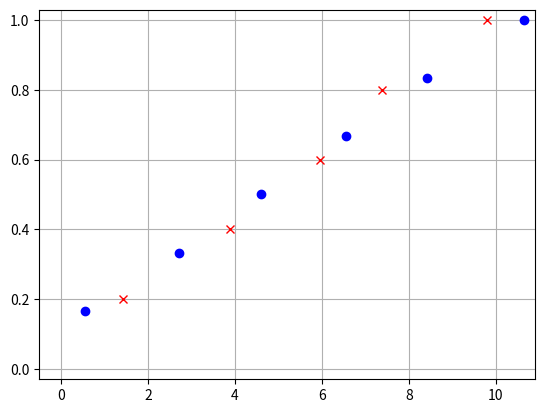

This chart was generated by the following Python code:
#!/usr/bin/env python
# coding: utf-8

# # Wasserstein distance 구현하기
# 
# 이름부터 무시무시한 Wassertstein distance. 이름만 무서우면 다행이지만 이 녀석의 정의 또한 무섭다. 
# Wasserstein distance는 두 확률 분포 사이의 거리를 측정할 때 사용된다.
# 그런데 우리가 실제로 갖고 있는 것은 어느 확률 분포에서 샘플링된지 모르는 데이터셋이며, 두 데이터셋 사이의 Wasserstein distance를 구하는 것이 목표이다.
# 이번 포스팅에서는 확률 분포가 아닌 두 데이터셋이 주어졌을 때 Wasserstein distance를 계산하는 방법에 대해서 알아본다.
# 
# 포스팅은 다음과 같이 구성되어 있다. 
# 먼저, Wasserstein distance의 정의를 살펴본다.
# 다음으로 1차원 데이터에 한정하여 정의에 해당하는 값을 해석적으로 구해볼 것이다. 
# 그리고 그 값을 코드로 구현하여 거리를 직접 계산해볼 것이다.
# 
# ---
# 

# ## $p$-Wasserstein distance의 정의
# 
# 먼저, Wasserstein distance의 정의에 대해서 알아보자. 위키피디아의 정의를 그대로 따왔다. 
# 
# ```{admonition} **$p$-Wasserstein distance**
# :class: tip
# 
# Let $(\mathcal{X},d)$ be a metric space that is a Radon space, and let $p \in [1, \infty)$. For any two marginal measures $\mu$ and $\nu$ on $\mathcal{X}$, the Wasserstein distance of order $p$ between $\mu$ and $\nu$ is given by
# 
# $$
# W_p(\mu, \nu) =  \left( \inf\limits_{\gamma \in \Gamma (\mu, \nu)} \displaystyle\int_{\mathcal{X} \times \mathcal{X}} d(x, y)^p d\gamma(x,y) \right)^{1/p},
# $$
# 
# where $\Gamma(\mu, \nu)$ is the set of all couplings of $\mu$ and $\nu$. A coupling $\gamma(\mu, \nu)$ is a joint probability measure on $\mathcal{X} \times \mathcal{X}$ whose marginals are $\mu$ and $\nu$, respectively.
# ```
# 
# <br>
# 
# 위의 정의를 온전히 이해하기 위해서는 수학과 대학원 확률론 지식 또는 최소 대학원 해석학 지식이 필요하다. 물론 나는 없다.
# 그래도 공부한 것을 바탕으로 정의를 읽어보자면 다음과 같다 (어지러우면 다음으로 문단으로 넘어가도 좋다). 
# 
# - Wasserstein distance는 두 probability measure 뮤 $\mu$와 누 $\nu$에 대해서 정의되는 것이다. Probability measure란 각 사건에 확률을 부여하는 함수 또는 규칙이며, 그냥 probability distribution이라고 생각해도 좋다. 조금 더 과감히 말하면 probability density function 또는 probability mass function으로 생각해도 좋다.
# - 두 Probability measure의 sample space에 있는 원소들을 짝짓는 모든 coupling $\gamma(\mu, \mu)$ 중에 $\displaystyle\int_{\mathcal{X} \times \mathcal{X}} d(x, y)^p d\gamma(x,y)$의 최소값을 찾으면 그것의 $\frac{1}{p}$ 제곱이 $p$-Wasserstein distance이다. 여기서 coupling을 joint distribution으로 이해해도 좋다. 
# - Wasserstein distance의 정의를 Earth mover's distance (흙 옮기는 기계)나 optimal transport problem (최적 운송 문제) 관점으로 해석할 수 있다. 한 확률 분포에 있는 mass를 최소의 비용으로 다른 확률 분포로 운송하는 것이다. 한 확률 분포의 $x$ 위치에 있는 mass를 다른 확률 분포의 $y$ 위치로 옮길 때 발생하는 비용 $d(x, y)$의 기댓값이 최소로 되도록 coupling을 찾는 것이다.
# 
# <br>
# 
# 
# 1차원 sample space 가정 등 여러 가지를 가정하면, 다음과 같이 우리에게 익숙한 용어로 정의를 다시 적어줄 수 있다.
# 
# ```{admonition} **$p$-Wasserstein distance**
# :class: tip
# 
# For any two real-valued random variables $X$ and $Y$, with probability density functions $f_X$ and $f_Y$, the Wasserstein distance between $X$ and $Y$ is given by
# 
# $$
#     W_p(X, Y) =  \left( \inf\limits_{f_{XY} \in \mathcal{F}} \displaystyle\int_{\mathbb{R}}\int_{\mathbb{R}} f_{XY}(x, y) |x-y|^p \, dx \, dy \right)^{1/p},
# $$
# 
# where $\mathcal{F}$ is the set of all joint probability of $X$ and $Y$ with marginal distributions $f_X$ and $f_Y$.
# ```
# 
# 확률 용어에 익숙한 분들이라면 위 단순화된 정의는 쉽게 이해될 것이다. 
# 확률 변수 $X$와 $Y$에 대한 모든 가능한 joint distribution $f_{XY}$에 대해서 $\displaystyle\int_{\mathbb{R}}\int_{\mathbb{R}} f_{XY}(x, y) |x-y|^p \, dx \, dy$의 최소값을 찾는 것이다. 이 적분을 자세히 보면, 확률 변수 $|X-Y|^p$의 기댓값 $\mathbb{E}_{XY}\left[ |x-y|^p \right]$인 것을 알 수 있다.
# 
# ---

# ## 1차원 데이터일 때 정의에 대한 analytic solution
# 
# 정의에 따라 Wasserstein distance를 계산한다면 이 세상의 모든 joint distribution $f_{XY}(x, y)$에 대해서 $\mathbb{E}_{XY}\left[ |x-y|^p \right]$을 계산해보고 그 중 최소값을 구하는 최적화 문제를 풀어야 할 것이다. 너무나도 당연하게 많은 경우 이 행위는 intractable할 것이다. 근데 정말 다행히도 1차원 확률 변수 $X$와 $Y$에 대해서는 정의의 infimum 값이 해석적으로 계산되어 있다. 다음 statement를 보자.
# 
# 
# ```{admonition} **$p$-Wasserstein distance**
# :class: tip
# 
# For any two real-valued random variables $X$ and $Y$, with cumulative distribution functions $F_X$ and $F_Y$, the Wasserstein distance between $X$ and $Y$ is given by
# 
# $$
#     W_p(X, Y) = \left(\displaystyle\int_0^1 |F_X^{-1}(q) - F_Y^{-1}(q)| \, dq\right)^{1/p},
# $$ (analytic-solution)
# 
# where $F_X^{-1}$ and $F_Y^{-1}$ are the quantile functions (inverse CDFs).
# ```
# 
# <br>
# 
# 더 이상 infimum을 구할 필요 없이 각 확률 변수의 CDF의 역함수 $F_X^{-1}(q)$와 $F_Y^{-1}(q)$를 구해서 0부터 1까지 $|F_X^{-1}(q) - F_Y^{-1}(q)|$를 적분해주면 된다.
# 여전히 적분 연산이 필요하지만, 더 이상 최적화 문제를 풀지 않아도 된다. 
# 한 가지 더 좋은 점은 inverse CDFs의 차이를 0부터 1까지 적분하는 것이 그냥 CDFs의 차이를 정의역에 대해서 적분하는 것과 동일하다. 따라서 CDF만 찾아주면 된다 (아래 그림 참조, 출처 [2]).
# 
# ![../img/cdfs2.png](../img/cdfs2.png)
# 
# <br>
# 
# ```{note}
# 참고로 CDF $F_X: \mathbb{R} \rightarrow [0, 1]$는 정의역이 증가함에 따라 함수값이 0에서 1까지 증가하는 단조 증가 함수이지만 역함수가 없을 수 있다. 
# 정의역의 특정 구간에서 사건이 발생하지 않는다면 해당 구간에서 CDF의 값이 유지되기 때문에 일대일대응이 깨지기 때문이다.
# 그래서 우리는 CDF의 역함수를 일반적인 역함수와 다르게 다음과 같이 정의한다.
# 
# The general quantile function $F_X^{-1}: [0,1] \rightarrow \mathbb{R} $ (or general inverse CDF) is defined by
# 
# $$F_X^{-1}(p)=\inf \left\{ x \in \mathbb{R}: F_X(x) \ge p \right\}.$$
# 
# 쉽게 말하면, CDF 값이 유지되는 구간에서는 가장 맨처음 값을 역함수 값으로 설정하겠다는 것이다.
# ```
# 
# Wasserstein distance 정의의 analytic solution이 식 {eq}`analytic-solution`이 되는 것에 대한 증명은 이 글 가장 마지막에 남겨 놓을 예정이다.
# 
# 식 {eq}`analytic-solution` 덕분에 1차원 데이터에 대해서는 CDF를 찾아서 적분만 해주면 되게 된다...! 문제가 훨씬 쉬워졌지만,
# 여전히 실제 데이터에 대해 Wasserstein distance를 계산하기에는 다음 2가지 문제점이 있다.
# - 우리가 갖고 있는 것은 확률 분포가 아니라 데이터인데 어떻게 CDF를 찾아야 할까?
# - CDF를 찾았다고 해도 적분은 어떻게 할까?
# 
# ---
# 

# ## Wasserstein distance 구현하기
# 
# 먼저, 우리가 갖고 있는 데이터의 CDF를 찾는 것은 쉽다. 우리는 흔히 데이터의 분포를 보기 위해 histogram을 그려본다. 이 histogram을 데이터의 확률 분포로 보는 것이다.
# 데이터가 있는 부분에 상대빈도수만큼 확률을 부여하는 measure를 empirical measure라고 부른다. 직관적으로도 이해가 되기 때문에 정의를 알 필요는 없지만, 굳이 적어보면 다음과 같다.
# 
# ```{admonition} **Empirical measure**
# :class: tip
# 
# Let $X_1, X_2, \ldots, X_n$ be a sequence of independent identically distributed real-valued random variables with probability distribution $P$. The empirical measure $P_n$ is defined by 
# 
# $$P_n(A) = {1 \over n} \sum_{i=1}^n \delta_{X_i}(A),$$
# 
# where $\delta_X$ is the Dirac measure.
# ```
# 
# <br>
# 
# 그럼, 주어진 1차원 데이터들의 CDF는 어떻게 계산할까? 그냥 데이터를 오름차순으로 정렬하고, 순서대로 상대빈도수를 계속 더해나가면 된다. 이쯤에서 코드 구현에 사용할 예제 데이터를 보자. x는 0, 2, 4, 6, 10에 노이즈를 추가한 것이고, y는 1, 3, 5, 7, 9에 노이즈를 추가한 것이다. 그리고 순서를 뒤죽박죽 섞어주었다.

# In[1]:


import numpy as np
import matplotlib.pyplot as plt

np.random.seed(0)

np.set_printoptions(precision=2)

x = np.array([0.0, 2.0, 4.0, 6.0, 8.0, 10.0]) + np.random.rand(6)
y = np.array([1.0, 3.0, 5.0, 7.0, 9.0]) + np.random.rand(5)

np.random.shuffle(x)
np.random.shuffle(y)

print(x)
print(y)


# <br>
# 
# `x`와 `y`에 대한 CDF를 구하는 방법은 굉장히 쉽다. 먼저 정렬하고, 순서대로 $\frac{1}{\text{데이터 개수}}=\frac{1}{6}$을 더해주면 된다.

# In[2]:


x_sorted = np.sort(x)
cum_x = (np.arange(len(x)) + 1) / len(x)

print(x_sorted)
print(cum_x)


# In[3]:


y_sorted = np.sort(y)
cum_y = (np.arange(len(y)) + 1) / len(y)

print(y_sorted)
print(cum_y)


# <br>
# 
# 아직 끝난 것은 아니다. 우리가 갖고 있는 것은 여전히 $(x, F_X(x))$, $(y, F_X(y))$ "데이터"이고, 진짜 CDF은 아니다.
# CDF는 정의역의 모든 값에 대해 정의가 되는 반면 우리는 각 데이터에 대해서 CDF 값만 갖고 있을 뿐이다. 그림을 그려보면 다음과 같다.

# In[4]:


plt.figure()
plt.plot(x_sorted, cum_x, 'bo')
plt.plot(y_sorted, cum_y, 'rx')
plt.grid()
plt.xlim(-0.5, 10.9)
plt.ylim(-0.03, 1.03)
plt.show()


# <br>
# 
# 하지만 우리가 원하는 CDF는 다음 그림과 같다.
# 
# 
# ```{image} ../img/cdfs.png
# :alt: cdfs
# :width: 400px
# :align: center
# ```
# 
# 
# 
# <br>
# 
# 우리의 목표는 두 CDF 사이의 차이가 발생하는 영역의 넓이를 계산하는 것이다. 
# 그런데 위 그림을 보니, 영역들이 모두 사각형인 것을 확인할 수 있다.
# 
# - 데이터가 주어질 경우, CDF 사이의 차이가 발생하는 영역은 사각형이다. <br>
# - 사각형의 넓이를 더 쉽게 구하기 위해서는 `x` 데이터와 `y` 데이터를 모두 합쳐서 보는 것이 좋다.<br>
# - 사각형의 가로 길이는 `all_values[i+1] - all_values[i]`로 쉽게 구할 수 있다.
#   
# 먼저 `x`와 `y`를 합쳐놓자.

# In[5]:


all_values = np.concatenate((x, y))
all_values.sort()
print(all_values)


# <br>
# 
# 각 사각형의 가로 길이는 `np.diff()` 함수를 통해서 쉽게 구할 수 있다.

# In[6]:


deltas = np.diff(all_values)
deltas


# <br>
# 
# 하지만, 이렇게 되면 어떤 점이 `x`에서 왔는지 `y`에서 왔는지 모른다. `a.searchsorted(v)` 메서드는 `v` 배열의 각 원소가 정렬되어 있는 `a` 배열에서 크기 순서상 어느 인덱스에 위치해야 하는지 알려준다. 즉, 아래 코드에서 `x_cdf_indices`는 `all_values` 배열의 각 값이 `x_sorted` 배열에서 어디에 위치해야 하는지 적어놓은 배열이다.
# `all_values`에서 `x` 배열에서 온 데이터를 마주칠 때마다 +1을 해준 배열이 된다.

# In[7]:


x_cdf_indices = x_sorted.searchsorted(all_values[:-1], 'right')
x_cdf_indices


# In[8]:


y_cdf_indices = y_sorted.searchsorted(all_values[:-1], 'right')
y_cdf_indices


# <br>
# 
# CDF는 다음과 같이 구할 수 있다.

# In[9]:


x_cdf = x_cdf_indices / len(x)
y_cdf = y_cdf_indices / len(y)

print(all_values[:-1])
print(x_cdf)
print(y_cdf)


# <br>
# 
# 계산한 가로 길이 (`deltas`)와 CDFs (`x_cdf`, `y_cdf`)를 사용해서 $p$-Wasserstein distance를 계산해보면 다음과 같다.

# In[10]:


p = 1
if p == 1:
    d = np.sum(np.multiply(np.abs(x_cdf - y_cdf), deltas))
elif p == 2:
    d = np.sqrt(np.sum(np.multiply(np.square(x_cdf - y_cdf), deltas)))
else: 
    d = np.power(np.sum(np.multiply(np.power(np.abs(x_cdf - y_cdf), p),
                                       deltas)), 1/p)
print(d)


# <br>
# 
# 지금까지의 과정을 모두 합쳐서 함수로 만들어 보면 다음과 같다. 이는 실제로 SciPy에 있는 `wasserstein_distance` 함수의 간략화된 버전이다.

# In[11]:


def _cdf_distance(p, x, y):
    """
    From https://github.com/scipy/scipy/blob/v1.10.1/scipy/stats/_stats_py.py#L9165
    """
    x_sorted = np.sort(x)
    y_sorted = np.sort(y)
    
    all_values = np.concatenate((x, y))
    all_values.sort(kind='mergesort')

    # Compute the differences between pairs of successive values of u and v.
    deltas = np.diff(all_values)

    # Get the respective positions of the values of u and v among the values of
    # both distributions.
    x_cdf_indices = x_sorted.searchsorted(all_values[:-1], 'right')
    y_cdf_indices = y_sorted.searchsorted(all_values[:-1], 'right')

    # Calculate the CDFs of u and v using their weights, if specified.
    x_cdf = x_cdf_indices / x.size
    y_cdf = y_cdf_indices / y.size

    # Compute the value of the integral based on the CDFs.
    # If p = 1 or p = 2, we avoid using np.power, which introduces an overhead
    # of about 15%.
    if p == 1:
        return np.sum(np.multiply(np.abs(x_cdf - y_cdf), deltas))
    if p == 2:
        return np.sqrt(np.sum(np.multiply(np.square(x_cdf - y_cdf), deltas)))
    return np.power(np.sum(np.multiply(np.power(np.abs(x_cdf - y_cdf), p),
                                       deltas)), 1/p)


# In[12]:


from scipy.stats import wasserstein_distance

print(wasserstein_distance(x, y))


# <br>
# 
# 이번 포스팅에서는 1차원 데이터에 대해서 두 데이터셋의 $p$-Wasserstein distance이 어떻게 계산되는지 직접 구현해보았다.
# 두 확률 분포에 대해서 기대 비용의 최소값으로 정의되어 있는 반면, 우리는 두 데이터셋 사이의 거리를 구하고 싶은 것이기 때문에 도저히 어떻게 구현되는지 감이 오지 않았다.
# 이번 포스팅을 통해서 그나마 1차원 데이터에 대해서 Wasserstein distance가 구현되는지 알 수 있게 되었다.
# 
# 1차원을 넘어 고차원에 대해서도 어떻게 구현되는지 알아보았는데, 실제로 최적화 문제를 풀게 된다. 
# 한 데이터셋 $X$의 각 데이터 $x$를 다른 데이터셋 $Y$의 각 데이터 $y$로 매핑하는 모든 경우의 수에 대해서 $\lVert x - y \rVert_p$의 최솟값을 구하는 문제를 풀게 된다.
# 기회가 된다면 고차원에 대해서도 정리를 해보도록 하겠다.
# 

# ## 식 {eq}`analytic-solution` 증명
# Coming soon!
# 
# ---
# 
# <br>

# ## 참고문헌
# [1] [https://en.wikipedia.org/wiki/Wasserstein_metric](https://en.wikipedia.org/wiki/Wasserstein_metric)
# 
# [2] Marc G. Bellemare and Will Dabney and Mark Rowland, Distributional Reinforcement Learning
# , MIT Press, 2022. [https://www.distributional-rl.org/contents/chapter4.html](https://www.distributional-rl.org/contents/chapter4.html)
# 
# [3] Ramdas A, Trillos NG, Cuturi M. On Wasserstein Two-Sample Testing and Related Families of Nonparametric Tests. Entropy. 2017; 19(2):47. https://doi.org/10.3390/e19020047
